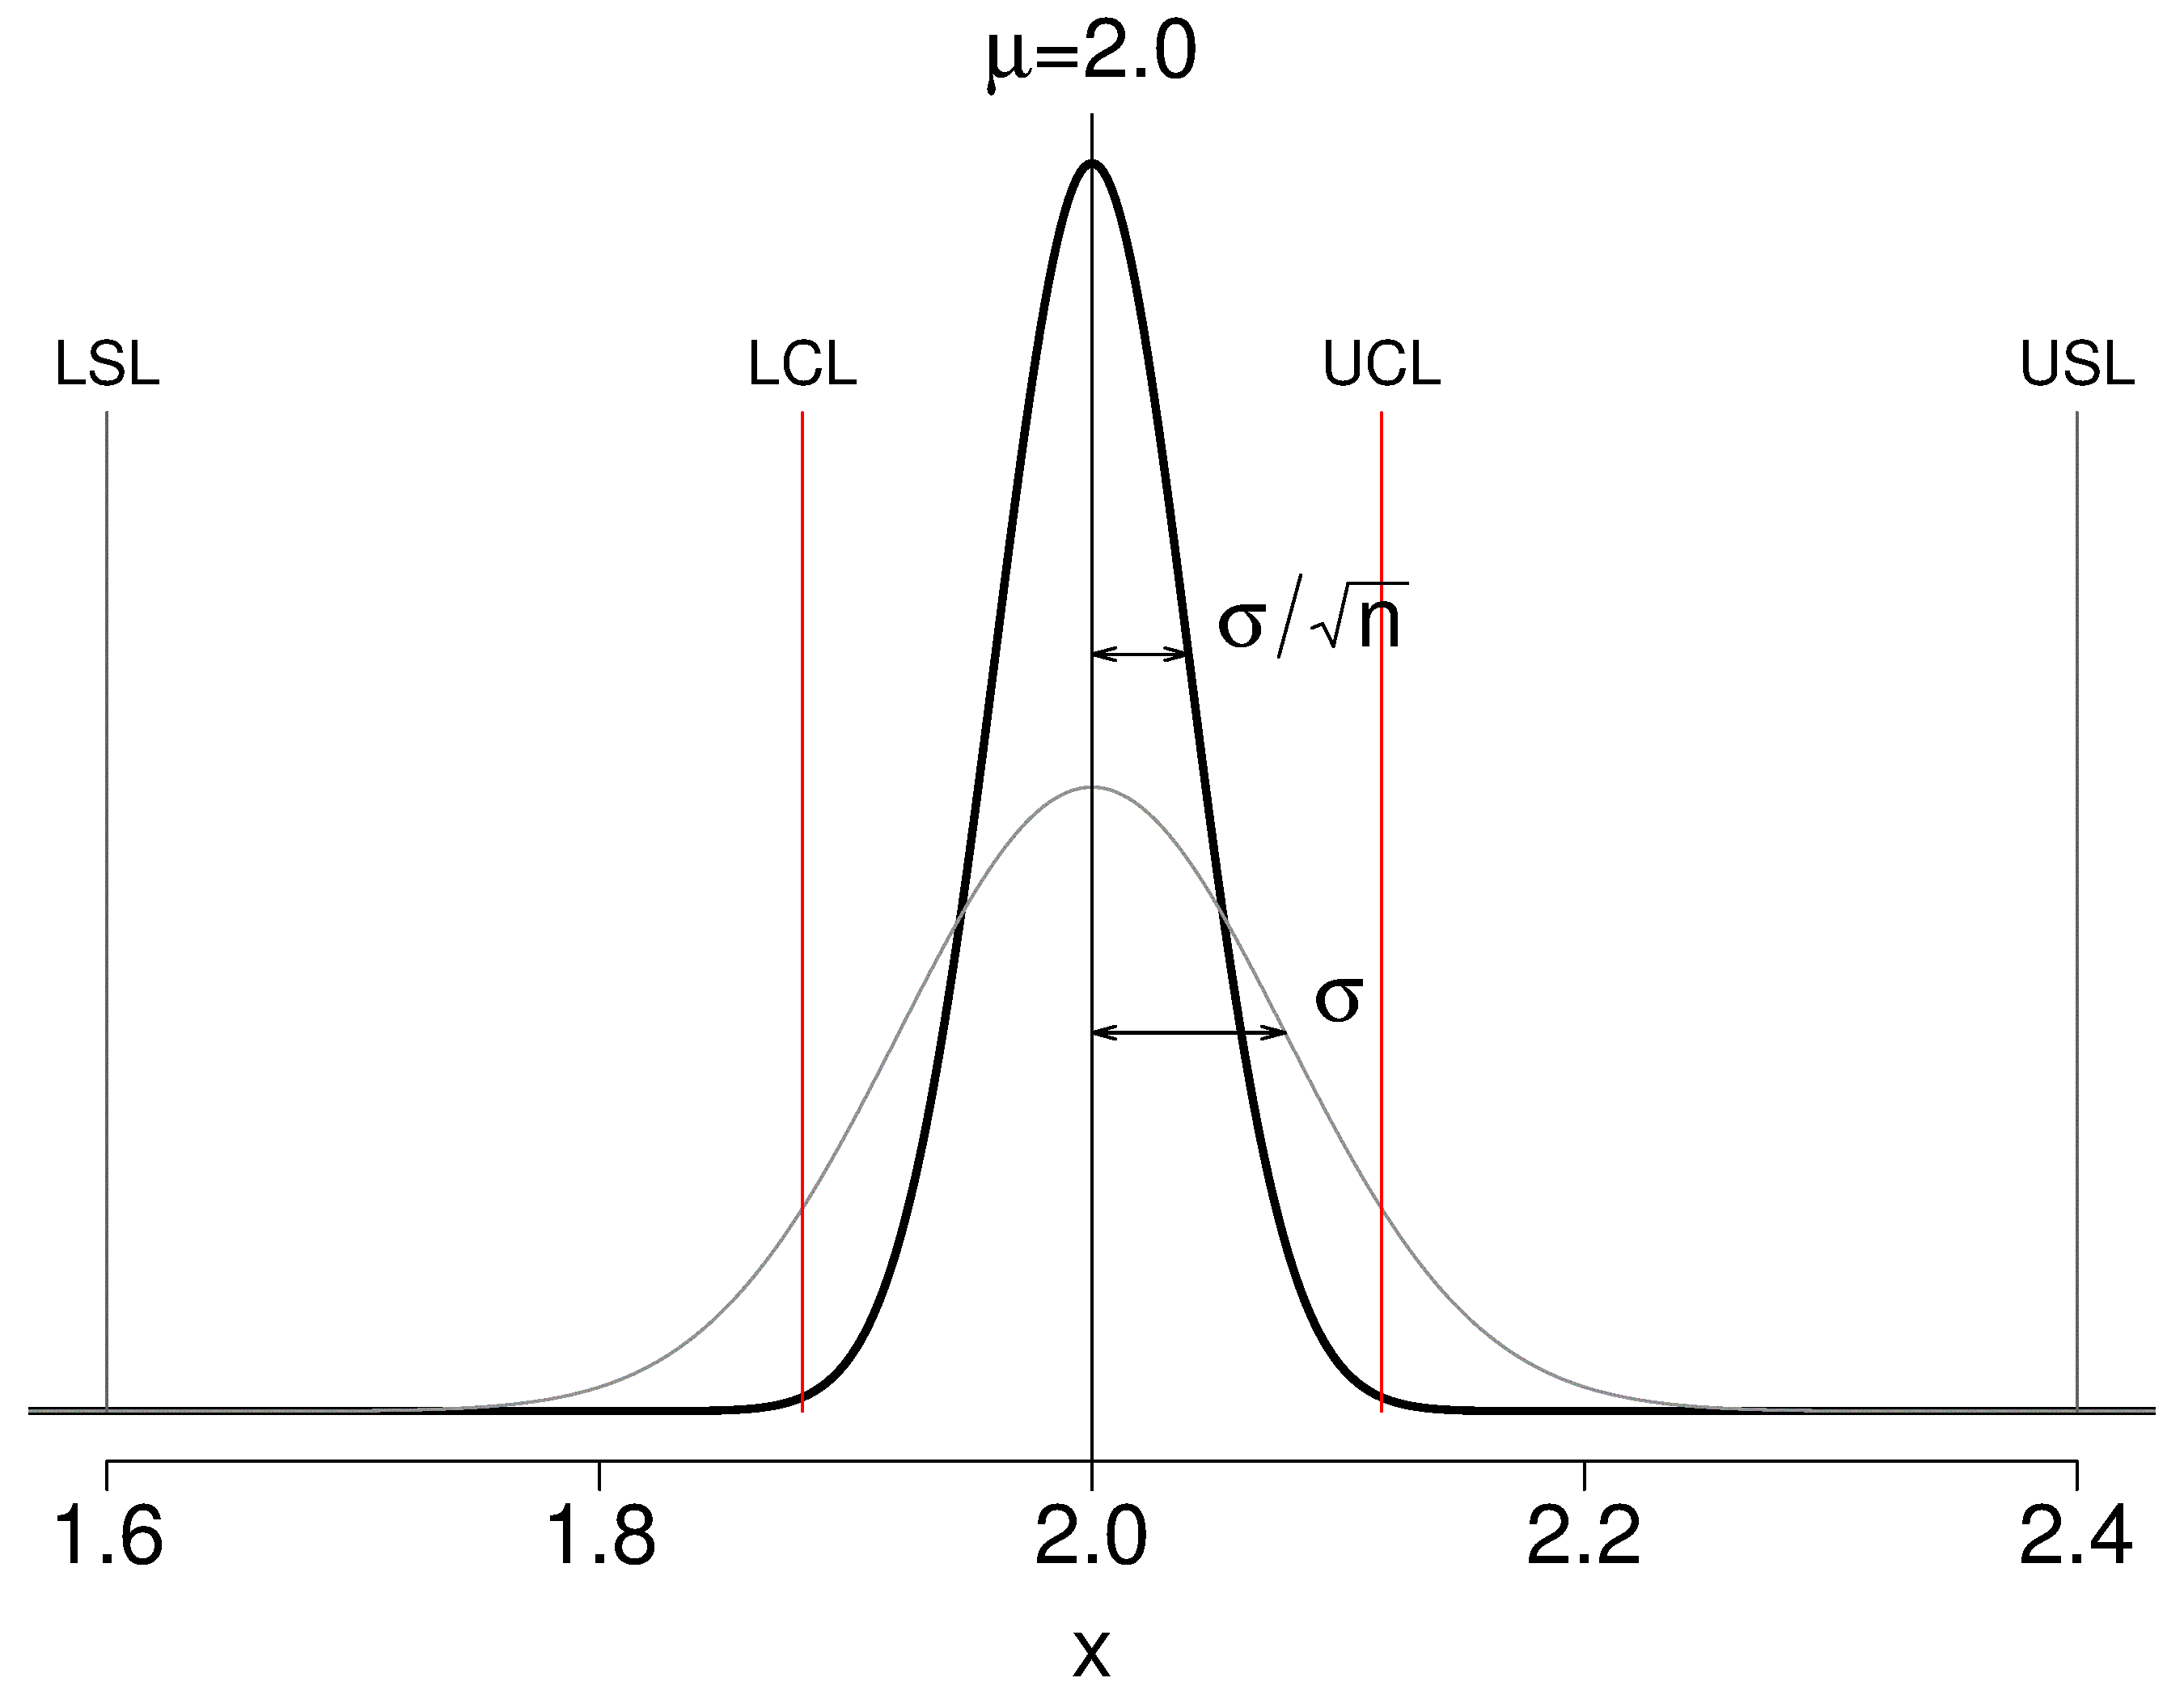

This figure's R source:
bitmap('plastic-sheet-control-specification-limits.png', type="png256", width=9, height=7, res=300, pointsize=14)
par(mar=c(4.2, 0.5, 2, 0.5))  # (bottom, left, top, right); defaults are par(mar=c(5, 4, 4, 2) + 0.1)

n = 4                   # subgroup size
Cp = 1.7
x.range = 0.8
x.sd = x.range/Cp/6     # process std.dev.
x.bar = 2               # process target
LSL = x.bar - 0.4
USL = x.bar + 0.4
LCL = x.bar - 3 * x.sd / sqrt(n)
UCL = x.bar + 3 * x.sd / sqrt(n)

# A vector of 500 equally spaced points, with 10% offset on either side
x <- seq(LSL-0.1*x.range, USL+0.1*x.range, x.range/500)  
px <- dnorm(x, mean=x.bar, sd=x.sd)
p.shewhart <- dnorm(x, mean=x.bar, sd=x.sd/sqrt(n))

plot(x, p.shewhart, type="l", xlab=(expression(""*x)), ylab="", frame.plot=FALSE, 
                    main=(expression(""*mu*"=2.0")), xlim=c(LSL, USL), cex.lab=1.8, 
                    cex.main=1.8, lwd=3, cex.sub=1.8, cex.axis=1.8, yaxt="n")
lines(x, px, type="l", col="gray50")
abline(v=x.bar)

upper.limit = max(p.shewhart)*0.8
segments(x0=LSL,y0=0, x1=LSL, y1=upper.limit, col="gray30")
segments(x0=USL,y0=0, x1=USL, y1=upper.limit, col="gray30")
segments(x0=LCL,y0=0, x1=LCL, y1=upper.limit, col="red")
segments(x0=UCL,y0=0, x1=UCL, y1=upper.limit, col="red")
text(LSL, upper.limit, "LSL", cex=1.3, pos=3)
text(USL, upper.limit, "USL", cex=1.3, pos=3)
text(LCL, upper.limit, "LCL", cex=1.3, pos=3)
text(UCL, upper.limit, "UCL", cex=1.3, pos=3)

# Sigma for the process
y <- dnorm(x.bar+x.sd, mean=x.bar, sd=x.sd)
arrows(x0=x.bar, y0=y, x1=x.bar+x.sd, y1=y, code=3, angle=15, length=0.1) 
text(x.bar + x.sd, y+0.2, (expression(""*sigma)), cex=1.8, pos=4)

# Sigma for the Shewhart chart
y <- dnorm(x.bar+x.sd/sqrt(n), mean=x.bar, sd=x.sd/sqrt(n))
arrows(x0=x.bar, y0=y, x1=x.bar+x.sd/sqrt(n), y1=y, code=3, angle=15, length=0.1) 
text(x.bar+x.sd/sqrt(n), y+0.2, (expression(""*sigma/sqrt(n))), cex=1.8, pos=4)

dev.off()
